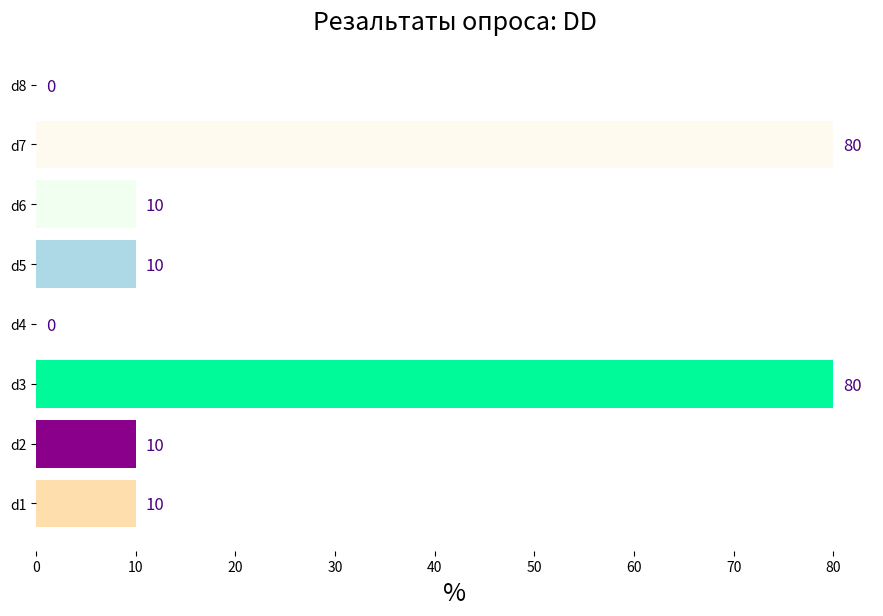

The matplotlib source for this figure:
import matplotlib.pyplot as plt
import io, random

def off_frame() -> None:
    plt.gca().spines["top"].set_visible(False)    
    plt.gca().spines["bottom"].set_visible(False)    
    plt.gca().spines["right"].set_visible(False)    
    plt.gca().spines["left"].set_visible(False)

def test(ask_title: str) -> None:
    # Создаем список значений
    vals = [10, 10, 80, 0, 10, 10, 80, 0]

    sub_titles = ["d1", "d2", "d3", "d4", "d5", "d6", "d7", "d8"]

    colors = random.choices(list(plt.cm.colors.cnames.keys()), k=len(vals))

    # Создаем горизонтальную диаграмму
    # plt.barh(sub_titles, vals)

    plt.figure(figsize=(10+len(vals)/10, len(vals)/1.2))
    
    for color, sub_title, val, v in zip(colors, sub_titles, vals, range(len(vals))):
        plt.text(val+1, v-0.1, val, color="indigo", fontsize=12)
        plt.barh(sub_title, val, color=color)
    
    plt.xlabel('%', fontsize=18)
    off_frame()
      

    # Настраиваем параметры диаграммы
    plt.title(f'Резальтаты опроса: {ask_title}', fontsize=18)

    # Отображаем диаграмму
    plt.show()
    

def get_base64_graph(log, ask_title: str, vals: list[int], sub_titles: list[str]) -> bytes:

    try:
        colors = random.choices(list(plt.cm.colors.cnames.keys()), k=len(vals))

        plt.figure(figsize=(10, len(vals)+2))
    
        for color, sub_title, val, v in zip(colors, sub_titles, vals, range(len(vals))):
            plt.text(val+1, v-0.1, round(val, 1), color="indigo", fontsize=12)
            plt.barh(sub_title, val, color=color)
    
        # plt.xlabel('%', fontsize=18)
        off_frame()
        
        # plt.title(f'Резальтаты опроса: {ask_title}', fontsize=18)

        buffer = io.BytesIO()
        plt.savefig(buffer, format='png')
        buffer.seek(0)

        # photobase = base64.b64decode(photo)
        return buffer.getvalue()
    except Exception as err:
        log.error(err)

    return None


if __name__ == "__main__":
    test("DD")
    # with open("h.png", "wb") as f:
        # f.write(get_base64_graph())
